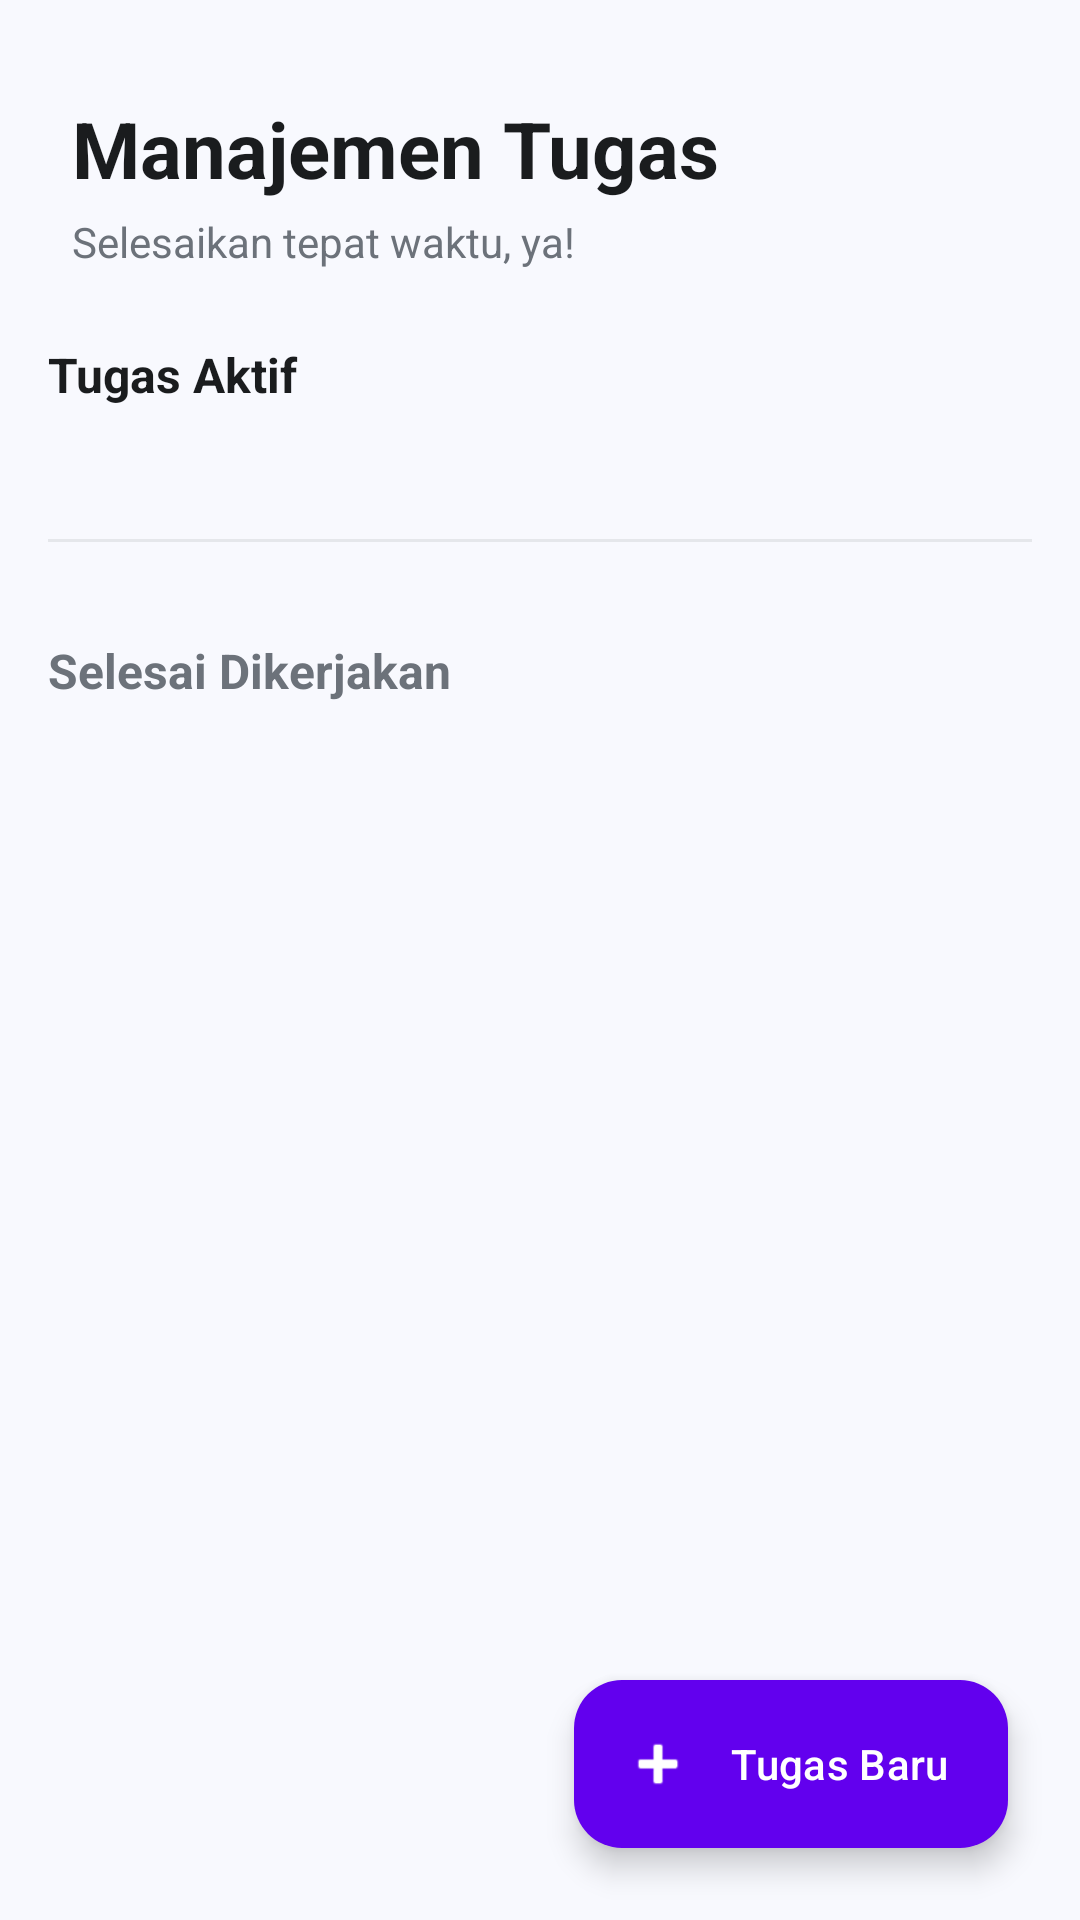

Write the Android layout XML for this screen, with the resource values it uses.
<!-- AndroidManifest.xml: application theme Theme.StudentLife -->
<!-- res/layout/fragment_tugas.xml -->
<?xml version="1.0" encoding="utf-8"?>
<androidx.coordinatorlayout.widget.CoordinatorLayout xmlns:android="http://schemas.android.com/apk/res/android"
    xmlns:app="http://schemas.android.com/apk/res-auto"
    xmlns:tools="http://schemas.android.com/tools"
    android:layout_width="match_parent"
    android:layout_height="match_parent"
    android:background="@color/bg_main">

    <com.google.android.material.appbar.AppBarLayout
        android:layout_width="match_parent"
        android:layout_height="wrap_content"
        android:background="@android:color/transparent"
        app:elevation="0dp">

        <LinearLayout
            android:layout_width="match_parent"
            android:layout_height="wrap_content"
            android:orientation="vertical"
            android:paddingHorizontal="24dp"
            android:paddingTop="32dp"
            android:paddingBottom="16dp">

            <TextView
                android:layout_width="wrap_content"
                android:layout_height="wrap_content"
                android:text="Manajemen Tugas"
                android:textColor="@color/text_main"
                android:textSize="26sp"
                android:textStyle="bold" />

            <TextView
                android:layout_width="wrap_content"
                android:layout_height="wrap_content"
                android:layout_marginTop="4dp"
                android:text="Selesaikan tepat waktu, ya!"
                android:textColor="@color/text_secondary"
                android:textSize="14sp" />
        </LinearLayout>
    </com.google.android.material.appbar.AppBarLayout>

    <androidx.core.widget.NestedScrollView
        android:layout_width="match_parent"
        android:layout_height="match_parent"
        app:layout_behavior="@string/appbar_scrolling_view_behavior">

        <LinearLayout
            android:layout_width="match_parent"
            android:layout_height="wrap_content"
            android:orientation="vertical"
            android:paddingHorizontal="16dp"
            android:paddingBottom="100dp">

            
            <TextView
                android:layout_width="match_parent"
                android:layout_height="wrap_content"
                android:layout_marginTop="8dp"
                android:layout_marginBottom="12dp"
                android:text="Tugas Aktif"
                android:textColor="@color/text_main"
                android:textSize="16sp"
                android:textStyle="bold" />

            <TextView
                android:id="@+id/tv_empty_aktif"
                android:layout_width="match_parent"
                android:layout_height="wrap_content"
                android:background="@drawable/bg_badge_primary"
                android:gravity="center"
                android:padding="32dp"
                android:text="Hore! Tidak ada tugas aktif."
                android:textColor="@color/primary"
                android:visibility="gone" />

            <androidx.recyclerview.widget.RecyclerView
                android:id="@+id/rv_tugas_aktif"
                android:layout_width="match_parent"
                android:layout_height="wrap_content"
                android:layoutAnimation="@anim/layout_animation_fall_down"
                android:nestedScrollingEnabled="false"
                tools:listitem="@android:layout/simple_list_item_1" />

            
            <View
                android:layout_width="match_parent"
                android:layout_height="1dp"
                android:layout_marginVertical="32dp"
                android:background="#E5E7EB" />

            
            <TextView
                android:layout_width="match_parent"
                android:layout_height="wrap_content"
                android:layout_marginBottom="12dp"
                android:text="Selesai Dikerjakan"
                android:textColor="@color/text_secondary"
                android:textSize="16sp"
                android:textStyle="bold" />

            <TextView
                android:id="@+id/tv_empty_selesai"
                android:layout_width="match_parent"
                android:layout_height="wrap_content"
                android:gravity="center"
                android:padding="16dp"
                android:text="Belum ada riwayat tugas selesai."
                android:textColor="@color/text_secondary"
                android:visibility="gone" />

            <androidx.recyclerview.widget.RecyclerView
                android:id="@+id/rv_tugas_selesai"
                android:layout_width="match_parent"
                android:layout_height="wrap_content"
                android:layoutAnimation="@anim/layout_animation_fall_down"
                android:nestedScrollingEnabled="false" />

        </LinearLayout>
    </androidx.core.widget.NestedScrollView>

    <com.google.android.material.floatingactionbutton.ExtendedFloatingActionButton
        android:id="@+id/fab_tambah_tugas"
        android:layout_width="wrap_content"
        android:layout_height="wrap_content"
        android:layout_gravity="bottom|end"
        android:layout_margin="24dp"
        android:text="Tugas Baru"
        android:textColor="@color/white"
        app:backgroundTint="@color/primary"
        app:icon="@android:drawable/ic_input_add"
        app:iconTint="@color/white" />

</androidx.coordinatorlayout.widget.CoordinatorLayout>
<!-- resources referenced by this layout -->
<resources>
  <color name="bg_main">#F8F9FE</color>
  <color name="primary">#6200EE</color>
  <color name="text_main">#1A1C1E</color>
  <color name="text_secondary">#6C727A</color>
  <color name="white">#FFFFFFFF</color>
  <style name="Theme.StudentLife" parent="Base.Theme.StudentLife" />
  <style name="Base.Theme.StudentLife" parent="Theme.Material3.DayNight.NoActionBar">
          
          
      </style>
</resources>
